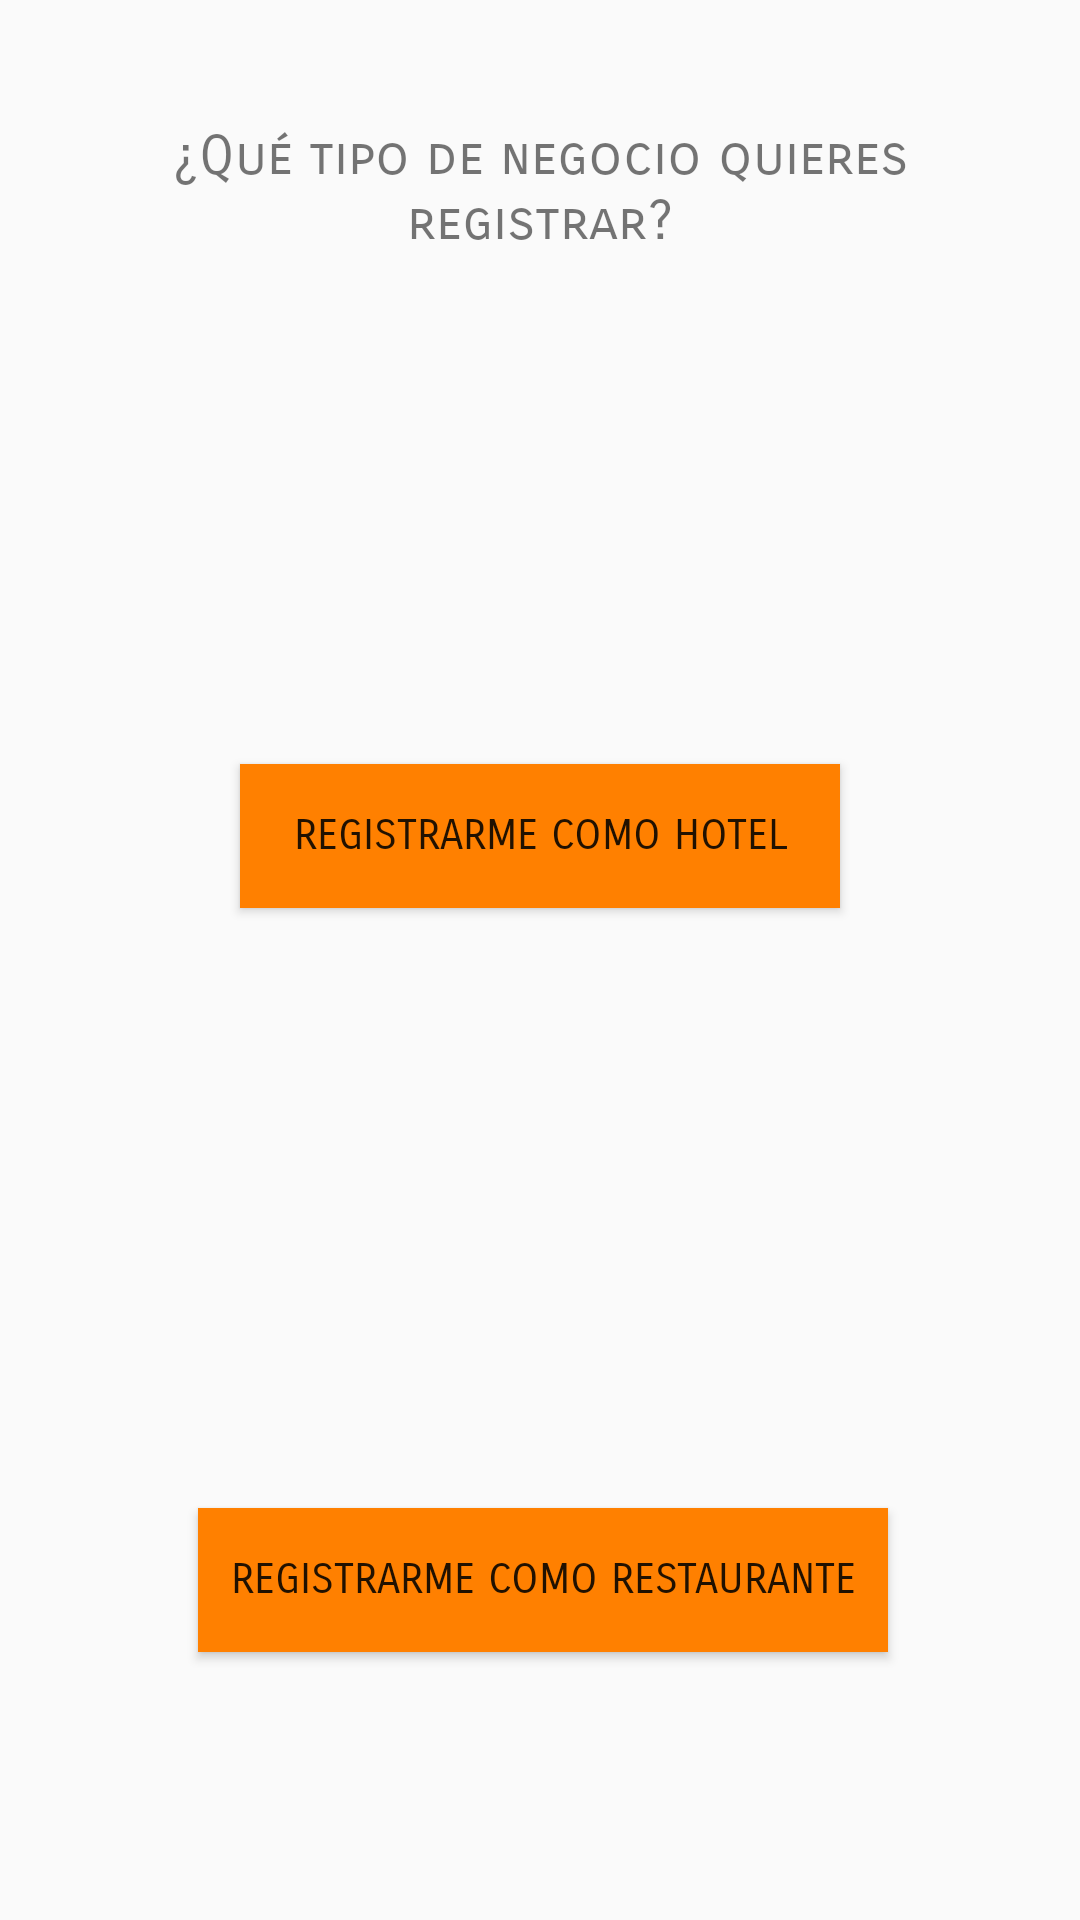

Reconstruct the res/layout file that produces this screen, plus the resources it refers to.
<!-- AndroidManifest.xml: application theme Theme.AppCompat.DayNight.NoActionBar -->
<!-- res/layout/activity_opreg2.xml -->
<?xml version="1.0" encoding="utf-8"?>
<androidx.constraintlayout.widget.ConstraintLayout xmlns:android="http://schemas.android.com/apk/res/android"
    xmlns:app="http://schemas.android.com/apk/res-auto"
    xmlns:tools="http://schemas.android.com/tools"
    android:layout_width="match_parent"
    android:layout_height="match_parent"
    android:background="@drawable/opreg2"
    tools:context=".opreg2">

    <Button
        android:id="@+id/cliente"
        android:layout_width="0dp"
        android:layout_height="wrap_content"
        android:layout_marginStart="80dp"
        android:layout_marginLeft="80dp"
        android:layout_marginEnd="80dp"
        android:layout_marginRight="80dp"
        android:layout_marginBottom="200dp"
        android:background="#FF8000"
        android:fontFamily="sans-serif-smallcaps"
        android:onClick="buttonHotel"
        android:text="@string/registrarme_como_hotel"
        app:layout_constraintBottom_toTopOf="@+id/restaurante"
        app:layout_constraintEnd_toEndOf="parent"
        app:layout_constraintHorizontal_bias="0.0"
        app:layout_constraintStart_toStartOf="parent"
        app:layout_constraintTop_toBottomOf="@+id/textView4" />

    <Button
        android:id="@+id/restaurante"
        android:layout_width="230dp"
        android:layout_height="wrap_content"
        android:layout_marginStart="80dp"
        android:layout_marginLeft="80dp"
        android:layout_marginEnd="80dp"
        android:layout_marginRight="80dp"
        android:layout_marginBottom="120dp"
        android:background="#FF8000"
        android:fontFamily="sans-serif-smallcaps"
        android:onClick="buttonRestaurante"
        android:text="@string/registrarme_como_restaurante"
        app:layout_constraintBottom_toBottomOf="parent"
        app:layout_constraintEnd_toEndOf="parent"
        app:layout_constraintHorizontal_bias="0.476"
        app:layout_constraintStart_toStartOf="parent"
        app:layout_constraintTop_toBottomOf="@+id/cliente" />

    <TextView
        android:id="@+id/textView4"
        android:layout_width="0dp"
        android:layout_height="wrap_content"
        android:layout_marginStart="48dp"
        android:layout_marginLeft="48dp"
        android:layout_marginTop="72dp"
        android:layout_marginEnd="48dp"
        android:layout_marginRight="48dp"
        android:layout_marginBottom="170dp"
        android:fontFamily="sans-serif-smallcaps"
        android:gravity="center|center_horizontal"
        android:text="@string/qu_tipo_de_negocio_quieres_registrar"
        android:textSize="18sp"
        app:layout_constraintBottom_toTopOf="@+id/cliente"
        app:layout_constraintEnd_toEndOf="parent"
        app:layout_constraintHorizontal_bias="0.0"
        app:layout_constraintStart_toStartOf="parent"
        app:layout_constraintTop_toTopOf="parent" />

</androidx.constraintlayout.widget.ConstraintLayout>
<!-- resources referenced by this layout -->
<resources>
  <string name="qu_tipo_de_negocio_quieres_registrar">¿Qué tipo de negocio quieres registrar?</string>
  <string name="registrarme_como_hotel">Registrarme como hotel</string>
  <string name="registrarme_como_restaurante">Registrarme como restaurante</string>
</resources>
